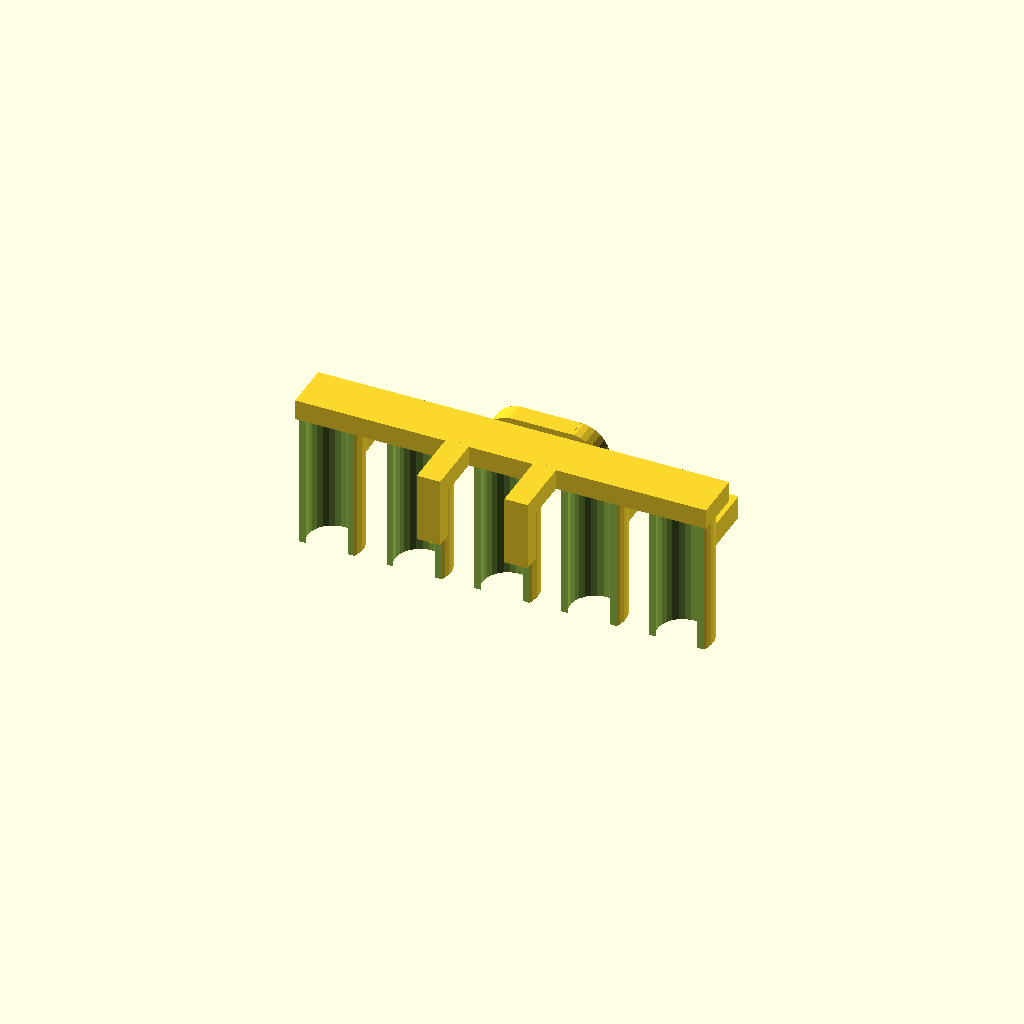
Cell 1: the model at its default parameters.
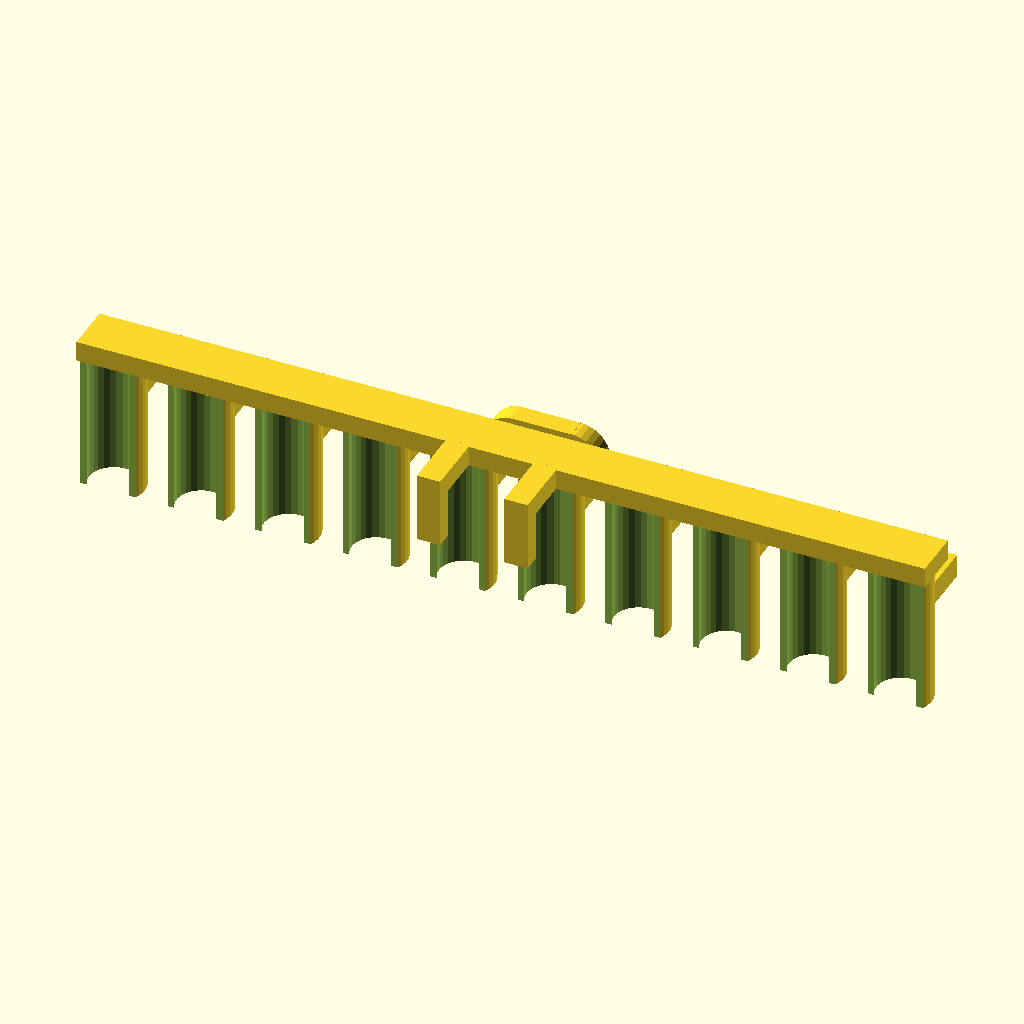
Cell 2: the same model with numberOfLines = 10.
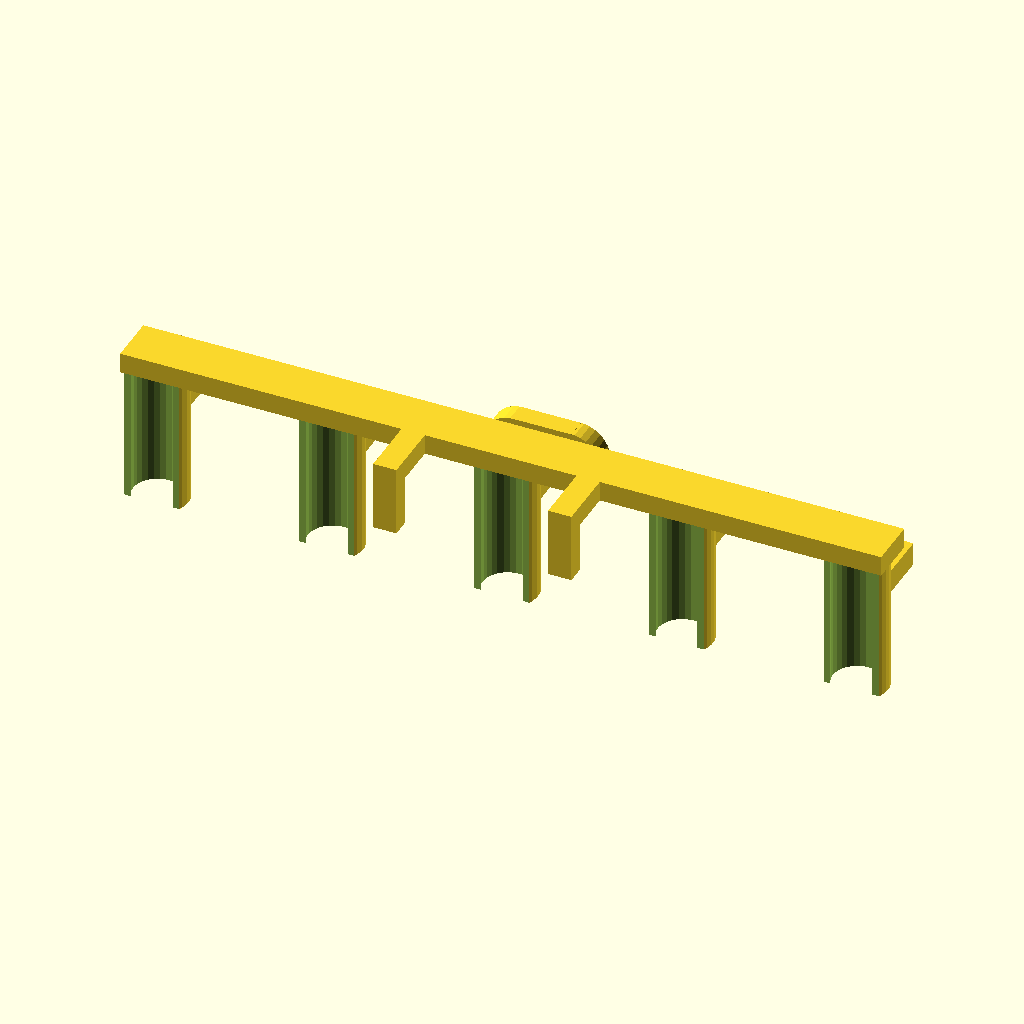
Cell 3 — distanceApart set to 60, the other parameters unchanged.
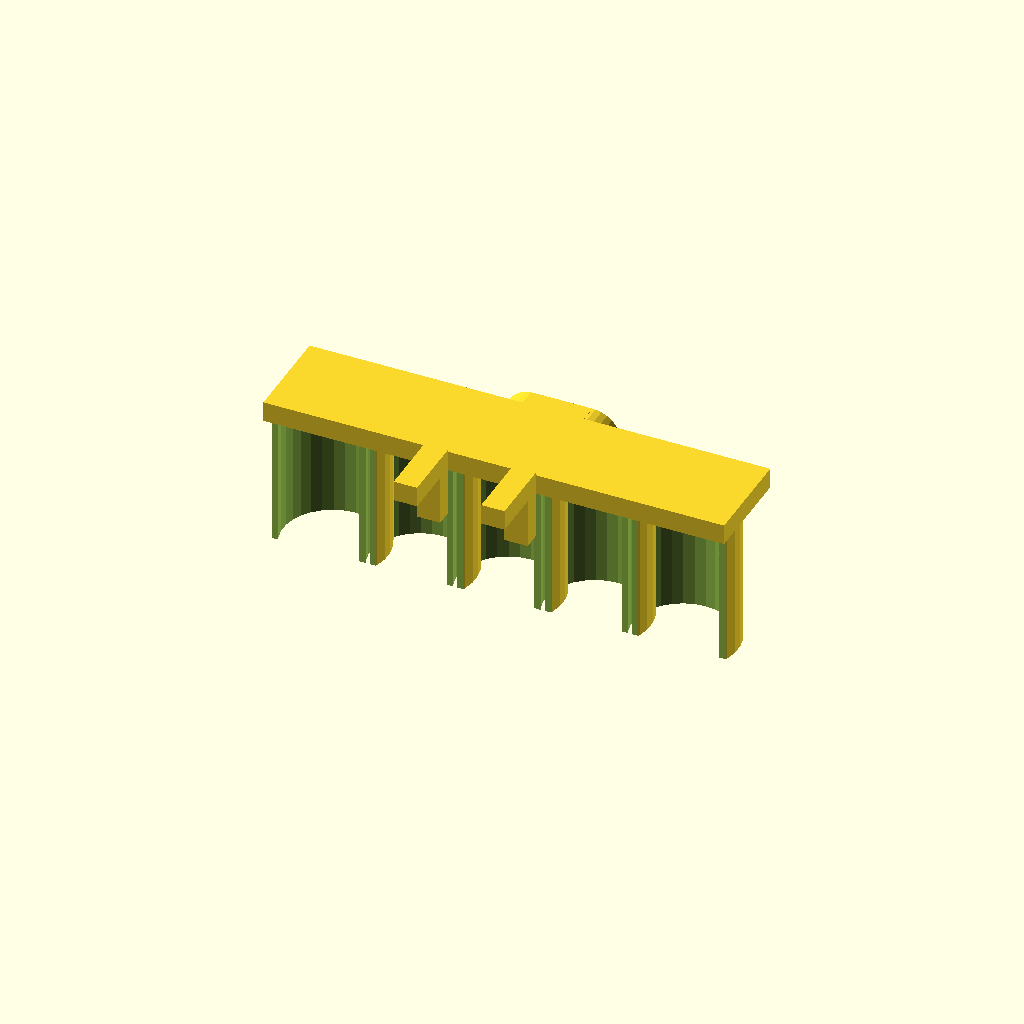
Cell 4 — penDiameter set to 34, the other parameters unchanged.
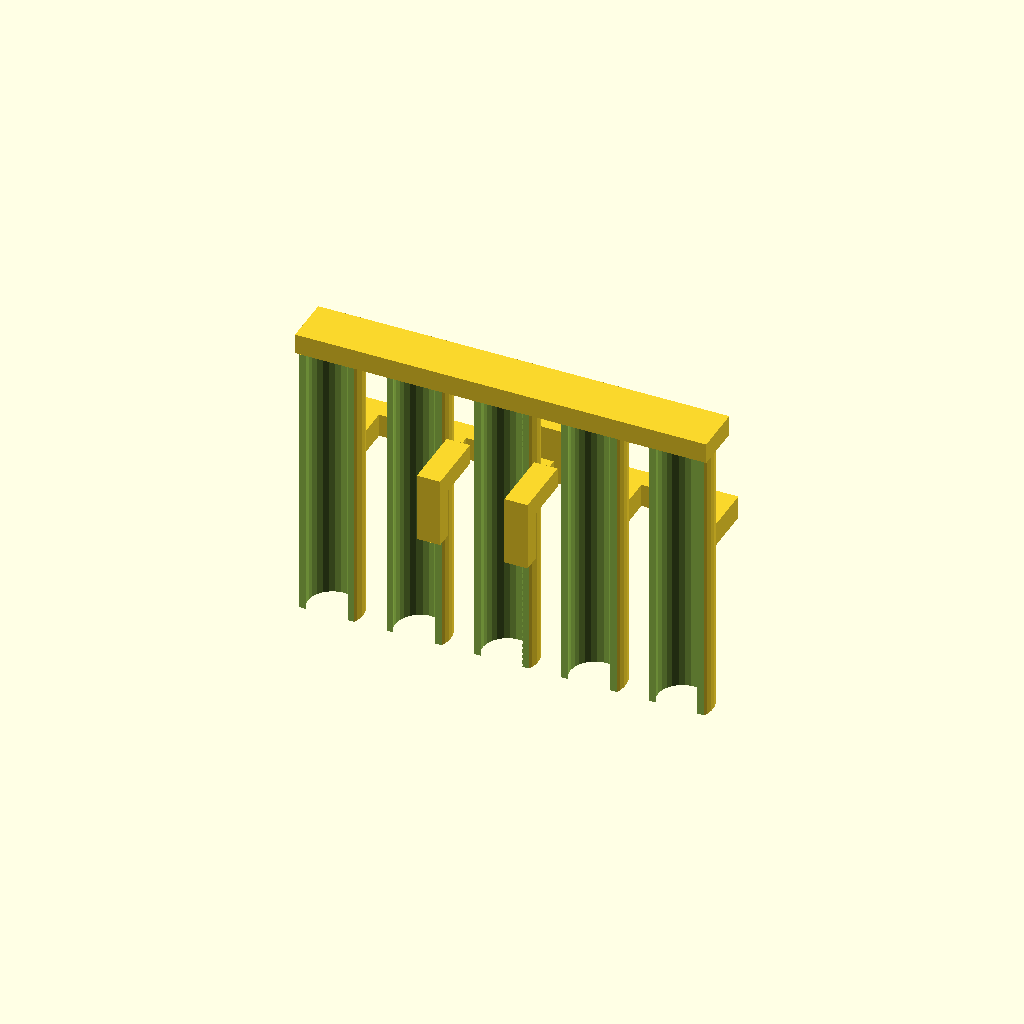
Cell 5: the same model with clampHeight = 100.
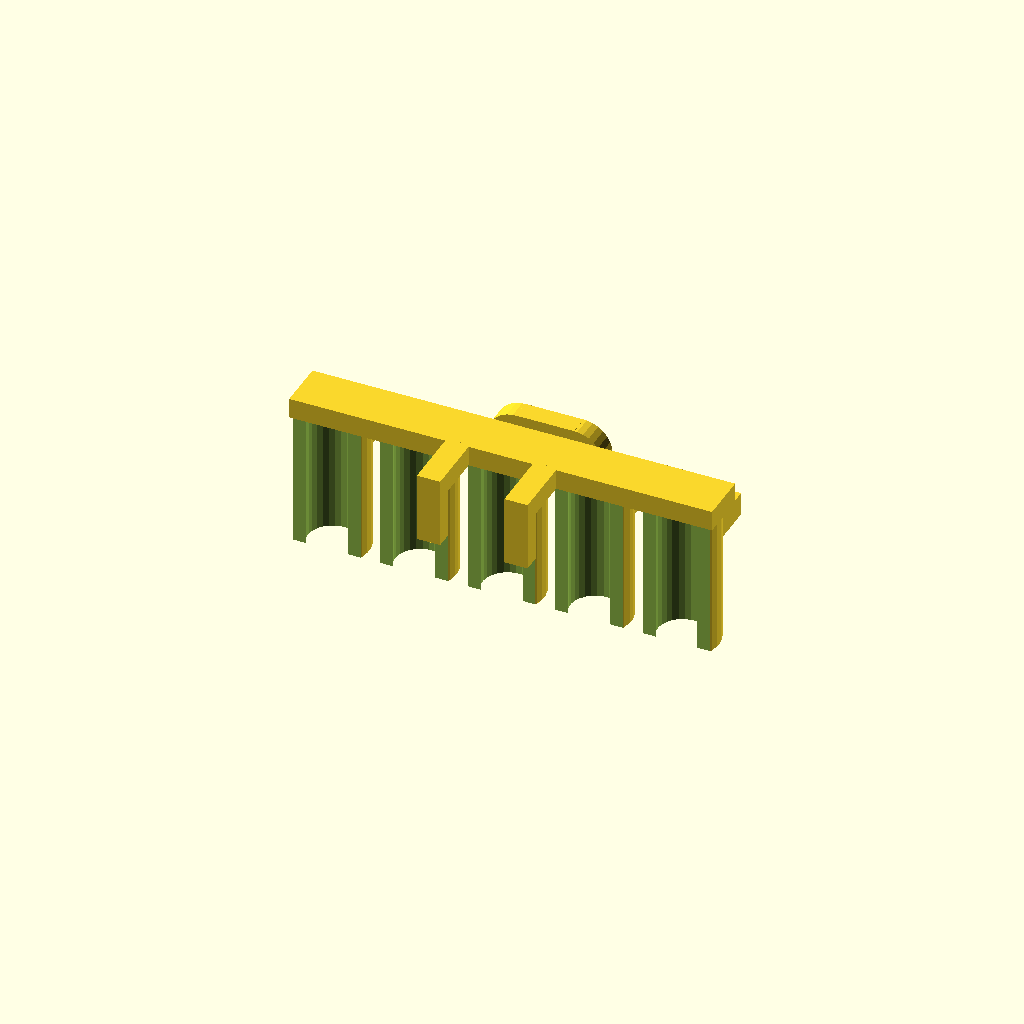
Cell 6 — clampThickness set to 4, the other parameters unchanged.
All cells are drawn from one camera (rotation 55°, 0°, 25°, orthographic, colour scheme Cornfield), so only the parameter changes between them.
The OpenSCAD source (inputs/thingiverse/files/thing-1860483/files/Parametric-Jig-for-Music-Staff.scad):
/*
 * Parallel Line Jig
 *
 * by Alex Franke (CodeCreations), Oct 2012
 * http://www.theFrankes.com
 * 
 * Licenced under Creative Commons Attribution - Non-Commercial - Share Alike 3.0 
 * 
 * INSTRUCTIONS: Choose some values in the "User-defined values" section, render, and print.
 *   It works well to hold the jig between your thumb and index finger as you pull it across 
 *   the drawing surface.  
 * 
 * THING: http://www.thingiverse.com/thing:31061
 * 
 * v1.00, Oct 3, 2012: Initial release. 
 *
 * TODO: 
 *   * Include keyholes for hanging 
 */

/////////////////////////////////////////////////////////////////////////////
// User-defined values... 
/////////////////////////////////////////////////////////////////////////////
numberOfLines   = 5;    // Total number of pen holders
distanceApart   = 30;   // The distance between parallel lines

penDiameter     = 17;   // The diameter of the writing implement
clampHeight     = 50;    // The height of the writing implement grips  
clampThickness  = 2;    // The thickness of the material that grips the writing implement
gripLength      = 2.5;  // The distance the grips wrap around the writing implements

frameThickness  = 8;    // The thickness of the bars that attach the grips to the handle
frameLength     = 15;   // The distance the grips extend from the handle

handleHeight    = 20;   // The height of the handle
handleThickness = 7;    // The thickness of the handle
handleLength    = 40;   // The length of the handle
handleRadius    = 10;   // The radius of the curve on the upper corners of the handle

rotation        = 0;    // The amount the entire piece will be rotated on the print bed. 



endBarThickness = 7;
hookLength = 22;
hookWidth = 8;
hookPosition = distanceApart/2;
hookVerticalPartThickness = 10;

/////////////////////////////////////////////////////////////////////////////
// The code... 
/////////////////////////////////////////////////////////////////////////////

rotate([0,0,-90+rotation]) 
union() {

	clamps(); 
	
	translate([-penDiameter/2-clampThickness-frameLength,0,0]) 
		rotate([90,0,-90]) 
			handle();
    
    endBar();
    
    coupleOfHangingHooks();
}

module handle() {
	union() {
		translate([-handleLength/2,0,0]) 
			linear_extrude(height=handleThickness)
				polygon(points=[
					[0,0],
					[0,handleHeight-handleRadius],
					[handleRadius,handleHeight],
					[handleLength-handleRadius,handleHeight],
					[handleLength,handleHeight-handleRadius],
					[handleLength,0]
					]);

		for( i=[-1,1] ) {
			translate([(handleLength/2 - handleRadius)*i,handleHeight-handleRadius,0]) 
				difference() {
					cylinder(h=handleThickness, r=handleRadius);
					translate([0,-handleRadius/2,handleThickness/2]) 
						cube([handleRadius*2,handleRadius,handleThickness+1], center=true);
				}
		}

		translate([0,frameThickness/2,handleThickness/2]) 
		cube([distanceApart*(numberOfLines-1)+frameThickness,frameThickness,handleThickness], center=true);
	}
}

module clamps() {
	translate([-0.01, -((numberOfLines-1)*distanceApart)/2,0]) 
	for( i=[0:numberOfLines-1] ) {
		translate([0,distanceApart*i,0]) {
			union() {
				translate([0,0,0]) 
					rodClamp(penDiameter, clampThickness, clampHeight, penDiameter-gripLength);
				translate([-(frameLength+clampThickness+penDiameter)/2,0,frameThickness/2]) 
					cube([frameLength+clampThickness, frameThickness, frameThickness], center=true);
			}
		}
	}
}

// Taken from my SnapConnectors project
module rodClamp(rodDiameter=8, thickness=2, length=8, opening=6) {
	dist = sqrt( pow(rodDiameter/2,2) - pow(opening/2,2) );
	difference() {
		cylinder(h=length, r=rodDiameter/2 + thickness, center=true);
		cylinder(h=length+1, r=rodDiameter/2, center=true);
		translate([dist + (rodDiameter/2 + thickness +1)/2,0,0]) 
			cube([rodDiameter/2 + thickness +1,rodDiameter + thickness*2 +1,length+1], center=true);
	}
}



module endBar()
{
    rotate (90,0,0)
        translate ([0,penDiameter/5,clampHeight/2])
            cube([penDiameter*numberOfLines+(distanceApart-penDiameter)*(numberOfLines-1)+2*(clampThickness), penDiameter, endBarThickness], center=true);
}


module hangingHook(multiplier)
{
    translate ([penDiameter-2,hookPosition*multiplier,penDiameter/2+hookWidth*2+0.5])
		rotate ([0,0,90])
			cube([hookWidth,hookLength,7], center=true);
	
	translate ([hookLength+1,hookPosition*multiplier,penDiameter/2+hookWidth])
		rotate ([0,0,90])
			cube ([hookWidth,6,24], center=true);
}

module coupleOfHangingHooks()
{
	hangingHook(1);
	
	hangingHook(-1);
}
Customizer parameters (derived from the source; name, type, default, range or options):
numberOfLines: number, default 5
distanceApart: number, default 30
penDiameter: number, default 17
clampHeight: number, default 50
clampThickness: number, default 2
gripLength: number, default 2.5
frameThickness: number, default 8
frameLength: number, default 15
handleHeight: number, default 20
handleThickness: number, default 7
handleLength: number, default 40
handleRadius: number, default 10
rotation: number, default 0
endBarThickness: number, default 7
hookLength: number, default 22
hookWidth: number, default 8
hookVerticalPartThickness: number, default 10
